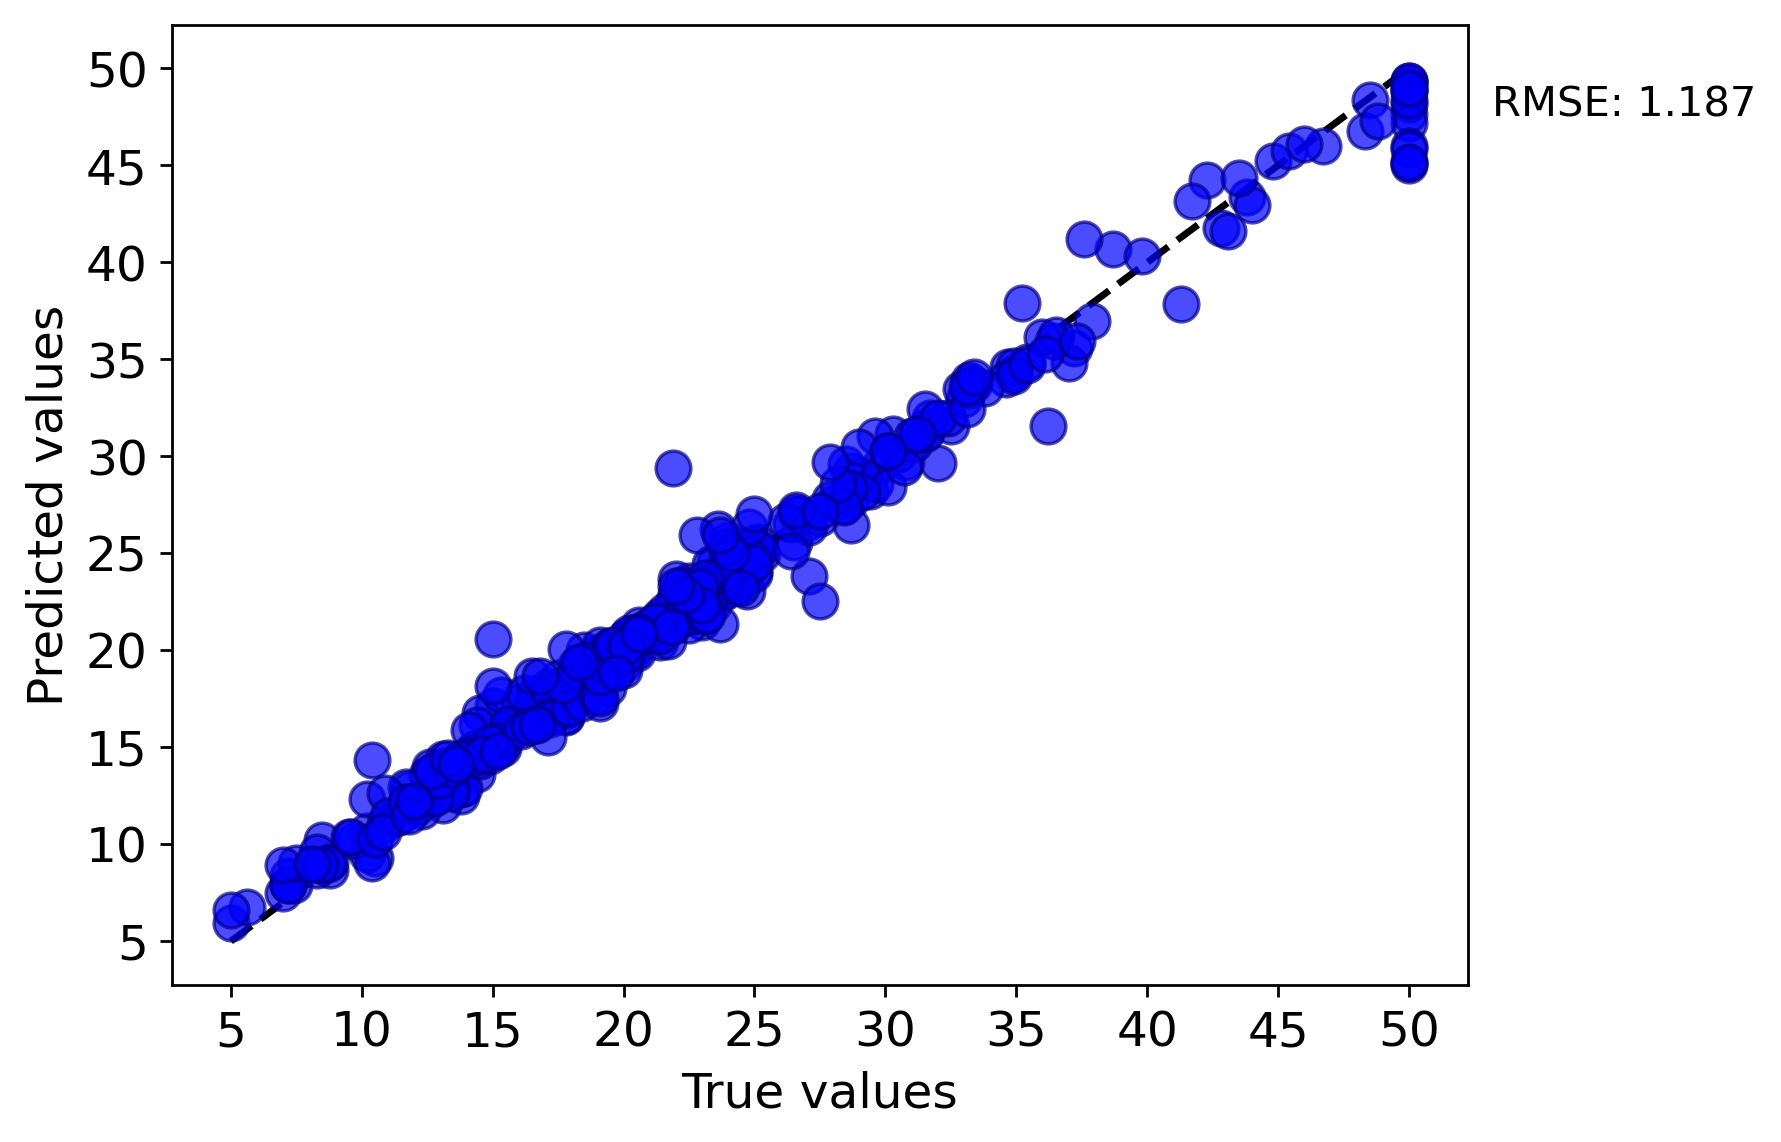

The table this chart was drawn from, first rows:
y true, y pred
24.0, 25.68
21.6, 21.69
34.7, 34.6
33.4, 33.74
28.7, 27.75
22.9, 22.08
27.1, 23.82
16.5, 17.35
18.9, 19.23
15.0, 17.15
18.9, 19.46
21.7, 21.4
20.4, 20.44
18.2, 19.24
23.1, 22.77
17.5, 17.78
20.2, 20.1
18.2, 18.95
13.6, 13.75
19.6, 19.2
15.2, 15.28
14.5, 14.53
15.6, 16.02
16.6, 16.95
14.8, 15.15
18.4, 19.26
12.7, 13.59
14.5, 16.77
13.2, 14.02
13.5, 14.01
18.9, 19.78
20.0, 20.2
21.0, 21.11
24.7, 23.04
30.8, 29.69
34.9, 34.29
25.3, 24.98
24.7, 24.88
21.2, 21.4
19.3, 19.7
20.0, 20.1
16.6, 17.74
14.4, 16.17
19.4, 19.46
19.7, 20.11
20.5, 20.96
25.0, 25.5
23.4, 22.34
18.9, 18.91
35.4, 34.87
24.7, 24.19
31.6, 31.32
23.3, 23.39
19.6, 19.91
18.7, 19.06
16.0, 17.32
25.0, 25.15
33.0, 32.94
23.5, 24.54
19.4, 20.01
... 395 more rows
